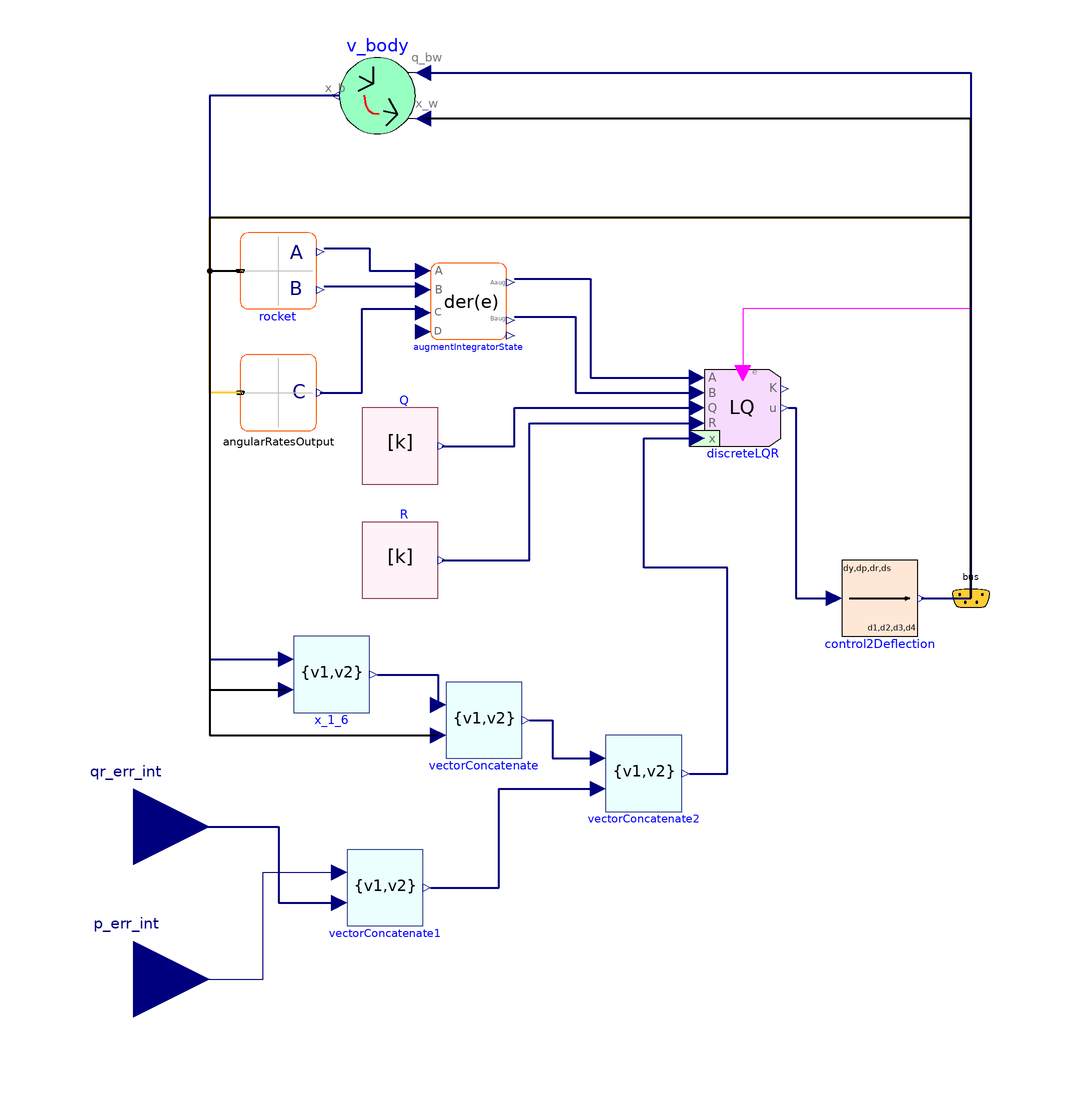

Above is the diagram view of the following Modelica model: its components placed by their Placement annotations and its connect equations drawn as lines.

block AngularRateControl
  outer World.SimOptions opt;
  parameter Real Qvec[:] = {1, 1, 0, 0, 0, 0, 0, 0, 100,100,100} * 0.01;
  parameter Real Rvec[:] = {1, 1, 1} * 300;
  RocketControl.GNC.Control.LinearStateMatrices.RocketAndActuator rocket(CA0 = 0.4200, CA_a = -0.1725, CA_b = -0.1725, CA_dp = 0.4001, CA_dr = 0.5739, CA_ds = 0.8899, CA_dy = 0.4001, CLL_dr = 2.3963, CLL_p = -19, CLM_a = -37.2959, CLM_dp = 21.8445, CLM_q = -1813, CLN_b = 37.2959, CLN_dy = 21.8445, CLN_r = -1813, CN_a = 24.0744, CN_dp = 3.4045, CN_q = 154, CY_b = -24.0744, CY_dy = 3.4045, CY_r = 154, Is = 6.437, Ix = 0.06, S = pi * 0.15 ^ 2 / 4, c = 0.15, m = 22, wa = 13) annotation(
    Placement(visible = true, transformation(origin = {-82, 86}, extent = {{-10, -10}, {10, 10}}, rotation = 0)));
  RocketControl.Blocks.Math.Matrices.MatrixConstant Q(n = size(Qvec, 1), val = diagonal(Qvec))  annotation(
    Placement(visible = true, transformation(origin = {-50, 40}, extent = {{-10, -10}, {10, 10}}, rotation = 0)));
  RocketControl.Blocks.Math.Matrices.MatrixConstant R(n = 3, val = diagonal(Rvec))  annotation(
    Placement(visible = true, transformation(origin = {-50, 10}, extent = {{-10, -10}, {10, 10}}, rotation = 0)));
  RocketControl.GNC.Control.Control2Deflection control2Deflection(use_ds = false)  annotation(
    Placement(visible = true, transformation(origin = {76, 0}, extent = {{-10, -10}, {10, 10}}, rotation = 0)));
  RocketControl.Interfaces.AvionicsBus bus annotation(
    Placement(visible = true, transformation(origin = {100, 0}, extent = {{-10, -10}, {10, 10}}, rotation = 0), iconTransformation(origin = {100, 0}, extent = {{-10, -10}, {10, 10}}, rotation = 0)));
  RocketControl.GNC.DiscreteLQR discreteLQR(dt = opt.samplePeriodMs / 1000, m = 3, n = 11, s = 1, useEnablePort = true)  annotation(
    Placement(visible = true, transformation(origin = {40, 50}, extent = {{-10, -10}, {10, 10}}, rotation = 0)));
  Modelica.Blocks.Interfaces.RealInput p_err_int annotation(
    Placement(visible = true, transformation(origin = {-120, -100}, extent = {{-20, -20}, {20, 20}}, rotation = 0), iconTransformation(origin = {-120, -60}, extent = {{-20, -20}, {20, 20}}, rotation = 0)));
  RocketControl.Blocks.Math.Vectors.VectorConcatenate vectorConcatenate1(n1 = 1, n2 = 2) annotation(
    Placement(visible = true, transformation(origin = {-54, -76}, extent = {{-10, -10}, {10, 10}}, rotation = 0)));
  AugmentIntegratorState augmentIntegratorState(kint = 1,m = 3, n = 8, p = 3)  annotation(
    Placement(visible = true, transformation(origin = {-32, 78}, extent = {{-10, -10}, {10, 10}}, rotation = 0)));
  RocketControl.GNC.Control.LinearOutputMatrices.AngularRatesOutput angularRatesOutput  annotation(
    Placement(visible = true, transformation(origin = {-82, 54}, extent = {{-10, -10}, {10, 10}}, rotation = 0)));
  Modelica.Blocks.Interfaces.RealInput qr_err_int[2] annotation(
    Placement(visible = true, transformation(origin = {-120, -60}, extent = {{-20, -20}, {20, 20}}, rotation = 0), iconTransformation(origin = {-120, 42}, extent = {{-20, -20}, {20, 20}}, rotation = 0)));
  RocketControl.Blocks.Math.Vectors.VectorConcatenate x_1_6(n1 = 2, n2 = 3) annotation(
    Placement(visible = true, transformation(origin = {-68, -20}, extent = {{-10, -10}, {10, 10}}, rotation = 0)));
  RocketControl.Blocks.Trasformations.ned2body v_body annotation(
    Placement(visible = true, transformation(origin = {-56, 132}, extent = {{-10, -10}, {10, 10}}, rotation = 180)));
  RocketControl.Blocks.Math.Vectors.VectorConcatenate vectorConcatenate(n1 = 5, n2 = 3) annotation(
    Placement(visible = true, transformation(origin = {-28, -32}, extent = {{-10, -10}, {10, 10}}, rotation = 0)));
  RocketControl.Blocks.Math.Vectors.VectorConcatenate vectorConcatenate2(n1 = 8, n2 = 3) annotation(
    Placement(visible = true, transformation(origin = {14, -46}, extent = {{-10, -10}, {10, 10}}, rotation = 0)));
equation
  connect(bus, rocket.bus) annotation(
    Line(points = {{100, 0}, {100, 100}, {-100, 100}, {-100, 86}, {-92, 86}}, thickness = 0.5));
  connect(Q.k, discreteLQR.Q) annotation(
    Line(points = {{-39, 40}, {-20, 40}, {-20, 50}, {28, 50}}, color = {0, 0, 127}, thickness = 0.5));
  connect(R.k, discreteLQR.R) annotation(
    Line(points = {{-39, 10}, {-16, 10}, {-16, 46}, {28, 46}}, color = {0, 0, 127}, thickness = 0.5));
  connect(control2Deflection.deflection, bus.fin_setpoint) annotation(
    Line(points = {{87, 0}, {100, 0}}, color = {0, 0, 127}, thickness = 0.5));
  connect(rocket.A, augmentIntegratorState.A) annotation(
    Line(points = {{-70, 92}, {-58, 92}, {-58, 86}, {-44, 86}}, color = {0, 0, 127}, thickness = 0.5));
  connect(rocket.B, augmentIntegratorState.B) annotation(
    Line(points = {{-70, 82}, {-44, 82}}, color = {0, 0, 127}, thickness = 0.5));
  connect(augmentIntegratorState.Aaug, discreteLQR.A) annotation(
    Line(points = {{-20, 84}, {0, 84}, {0, 58}, {28, 58}}, color = {0, 0, 127}, thickness = 0.5));
  connect(augmentIntegratorState.Baug, discreteLQR.B) annotation(
    Line(points = {{-20, 74}, {-4, 74}, {-4, 54}, {28, 54}}, color = {0, 0, 127}, thickness = 0.5));
  connect(angularRatesOutput.C, augmentIntegratorState.C) annotation(
    Line(points = {{-71, 54}, {-60, 54}, {-60, 76}, {-44, 76}}, color = {0, 0, 127}, thickness = 0.5));
  connect(angularRatesOutput.bus, bus) annotation(
    Line(points = {{-92, 54}, {-100, 54}, {-100, 100}, {100, 100}, {100, 0}}, color = {255, 204, 51}, thickness = 0.5));
  connect(v_body.q_bw, bus.q_est) annotation(
    Line(points = {{-44, 138}, {100, 138}, {100, 0}}, color = {0, 0, 127}, thickness = 0.5));
  connect(bus.v_est, v_body.x_w) annotation(
    Line(points = {{100, 0}, {100, 126}, {-44, 126}}, thickness = 0.5));
  connect(bus.w_est, x_1_6.v2) annotation(
    Line(points = {{100, 0}, {100, 100}, {-100, 100}, {-100, -24}, {-80, -24}}, thickness = 0.5));
  connect(x_1_6.vc, vectorConcatenate.v1) annotation(
    Line(points = {{-56, -20}, {-40, -20}, {-40, -28}}, color = {0, 0, 127}, thickness = 0.5));
  connect(vectorConcatenate.vc, vectorConcatenate2.v1) annotation(
    Line(points = {{-16, -32}, {-10, -32}, {-10, -42}, {2, -42}}, color = {0, 0, 127}, thickness = 0.5));
  connect(vectorConcatenate1.vc, vectorConcatenate2.v2) annotation(
    Line(points = {{-42, -76}, {-24, -76}, {-24, -50}, {2, -50}}, color = {0, 0, 127}, thickness = 0.5));
  connect(vectorConcatenate2.vc, discreteLQR.x) annotation(
    Line(points = {{26, -46}, {36, -46}, {36, 8}, {14, 8}, {14, 42}, {28, 42}}, color = {0, 0, 127}, thickness = 0.5));
  connect(p_err_int, vectorConcatenate1.v1[1]) annotation(
    Line(points = {{-120, -100}, {-86, -100}, {-86, -72}, {-66, -72}}, color = {0, 0, 127}));
  connect(qr_err_int, vectorConcatenate1.v2) annotation(
    Line(points = {{-120, -60}, {-82, -60}, {-82, -80}, {-66, -80}}, color = {0, 0, 127}, thickness = 0.5));
  connect(v_body.x_b[2:3], x_1_6.v1) annotation(
    Line(points = {{-66, 132}, {-100, 132}, {-100, -16}, {-80, -16}}, color = {0, 0, 127}, thickness = 0.5));
  connect(bus.velocity_guidace, discreteLQR.enable) annotation(
    Line(points = {{100, 0}, {100, 76}, {40, 76}, {40, 60}}, color = {255, 0, 255}));
  connect(discreteLQR.u, control2Deflection.u[1:3]) annotation(
    Line(points = {{52, 50}, {54, 50}, {54, 0}, {64, 0}}, color = {0, 0, 127}, thickness = 0.5));
  connect(bus.control_position_meas[1:3], vectorConcatenate.v2) annotation(
    Line(points = {{100, 0}, {100, 100}, {-100, 100}, {-100, -36}, {-40, -36}}, thickness = 0.5));
  annotation(
    Icon(graphics = {Rectangle(fillColor = {255, 242, 254}, fillPattern = FillPattern.Solid, extent = {{-100, 100}, {100, -100}}, radius = 12), Polygon(origin = {-72, -22}, fillColor = {91, 91, 91}, fillPattern = FillPattern.Solid, points = {{-2, -12}, {8, -22}, {22, 12}, {12, 22}, {-22, 8}, {-2, -12}}), Polygon(origin = {-41, 9}, fillColor = {155, 183, 193}, fillPattern = FillPattern.Solid, points = {{-43, -33}, {25, 35}, {45, 45}, {35, 25}, {-33, -43}, {-37, -39}, {-43, -33}}), Line(origin = {24.4844, 12.5364}, points = {{-56, -7}, {56, 7}}, arrow = {Arrow.None, Arrow.Filled}, arrowSize = 12), Line(origin = {30.3844, 41.6364}, points = {{-15.9035, 23.9035}, {0.0964559, 17.9035}, {8.09646, 7.90354}, {14.0965, -4.09646}, {16.0965, -24.0965}}, color = {255, 0, 0}, arrow = {Arrow.None, Arrow.Filled}, arrowSize = 21), Text(origin = {-1, -68}, extent = {{-77, 18}, {77, -18}}, textString = "vtrack"), Text(origin = {2, -250}, lineColor = {0, 0, 255}, extent = {{-150, 150}, {150, 110}}, textString = "%name")}));
end AngularRateControl;